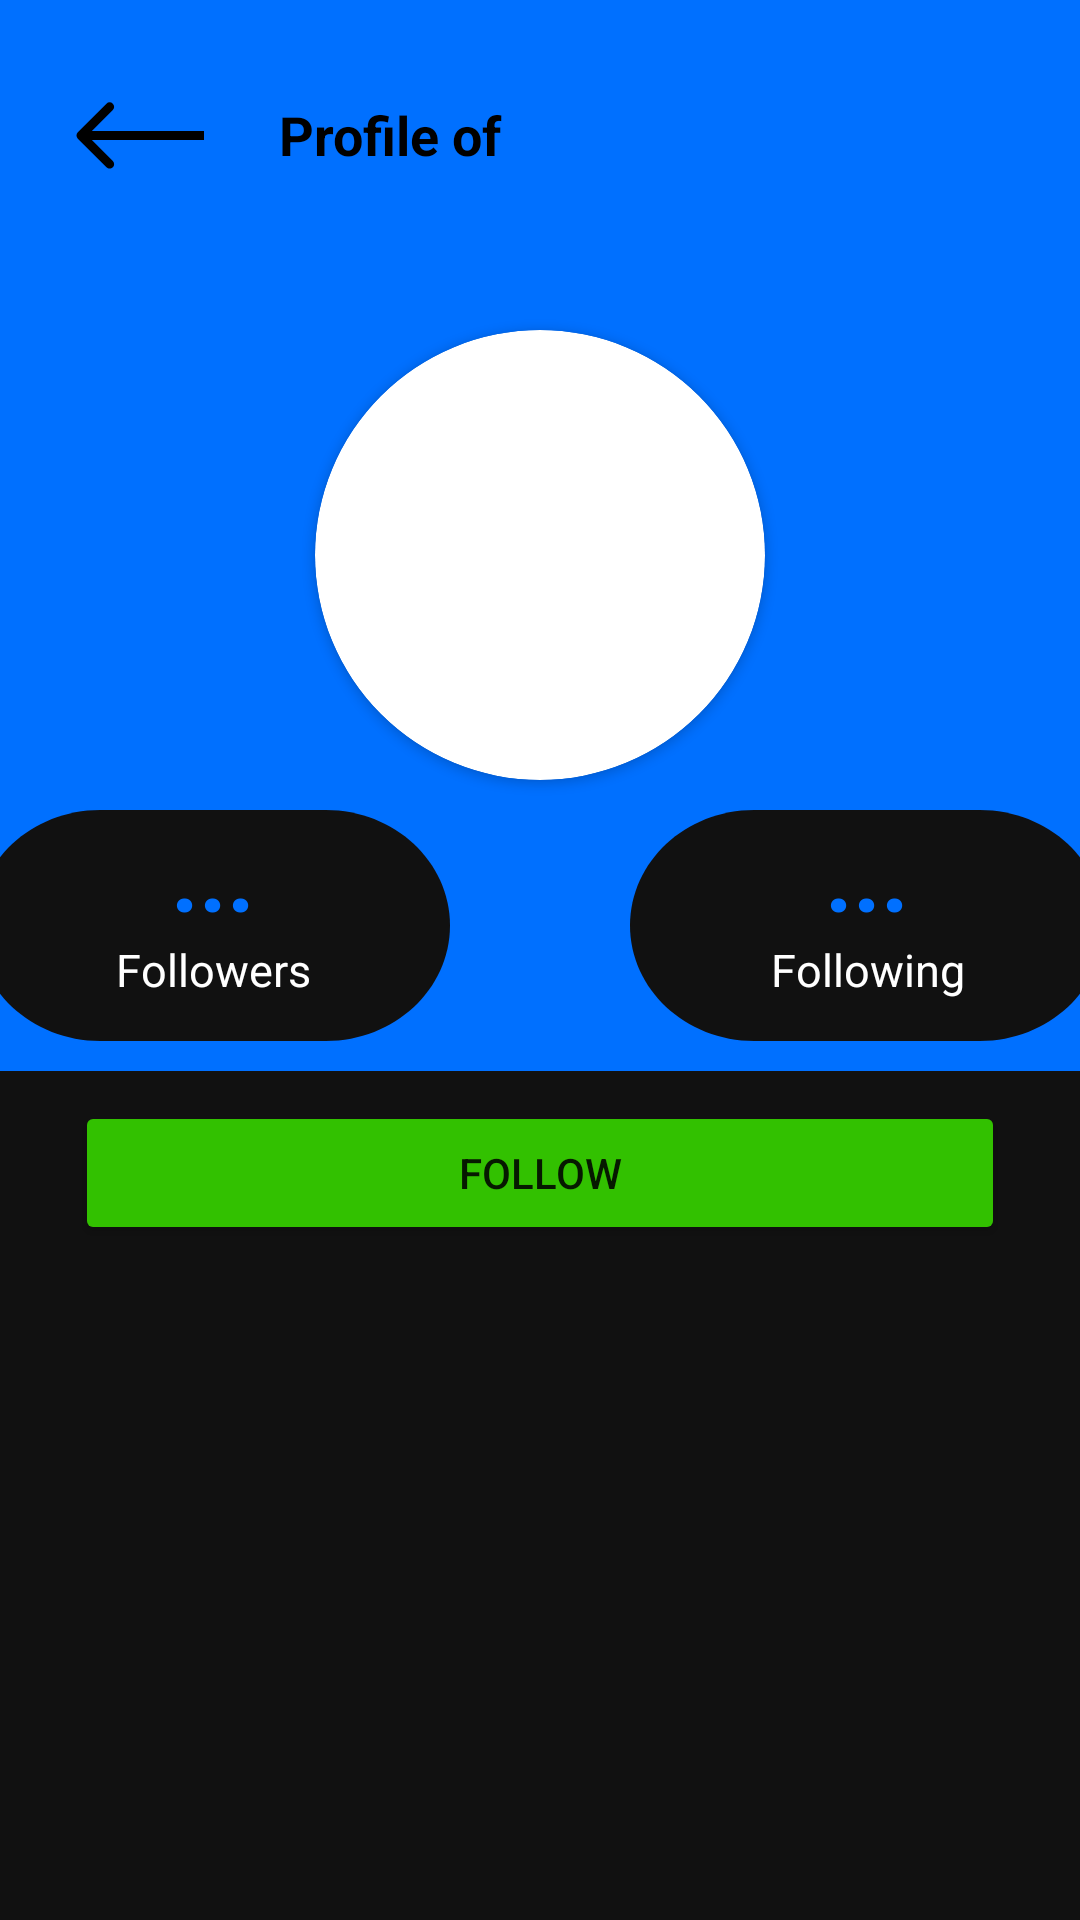

The Android layout XML behind this screen, and the referenced resources:
<!-- AndroidManifest.xml: application theme Theme.MainActivity -->
<!-- res/layout/activity_follower_profile.xml -->
<?xml version="1.0" encoding="utf-8"?>
<LinearLayout xmlns:android="http://schemas.android.com/apk/res/android"
    xmlns:app="http://schemas.android.com/apk/res-auto"
    xmlns:tools="http://schemas.android.com/tools"
    android:layout_width="match_parent"
    android:layout_height="match_parent"
    tools:context=".activities.FollowerProfileActivity"
    android:background="#111111"
    android:orientation="vertical">

    
    <LinearLayout
        android:layout_width="match_parent"
        android:layout_height="90dp"
        android:background="@color/blue"
        android:gravity="center_vertical"
        android:paddingRight="25dp">

        <ImageView
            android:layout_width="wrap_content"
            android:layout_height="match_parent"
            android:src="@drawable/ic_arrow_left"
            android:paddingHorizontal="25dp"
            android:onClick="goBack"/>

        <TextView
            android:id="@+id/followers_list_title"
            android:layout_width="wrap_content"
            android:layout_height="wrap_content"
            android:text="@string/profile_of"

            android:textAppearance="@style/your_account"
            android:textStyle="bold"/>
    </LinearLayout>

    <RelativeLayout
        android:layout_width="match_parent"
        android:layout_height="wrap_content"
        android:background="@drawable/rectangule_dashboard_blue">

        <androidx.cardview.widget.CardView
            android:id="@+id/follower_profile_image_container"
            android:layout_width="150dp"
            android:layout_height="150dp"
            android:layout_centerHorizontal="true"
            android:layout_marginTop="20dp"
            app:cardCornerRadius="75dp">

            <androidx.appcompat.widget.AppCompatImageView
                android:id="@+id/follower_profile_image"
                android:layout_width="match_parent"
                android:layout_height="match_parent"
                android:onClick="refresh"
                android:src="@drawable/ic_launcher_background" />

        </androidx.cardview.widget.CardView>

        <LinearLayout
            android:id="@+id/followers_following_root"
            android:layout_width="match_parent"
            android:layout_height="wrap_content"
            android:layout_below="@id/follower_profile_image_container"
            android:layout_centerHorizontal="true"
            android:layout_marginTop="10dp"
            android:layout_marginBottom="10dp"
            android:gravity="center_horizontal">

            <androidx.constraintlayout.widget.ConstraintLayout
                android:layout_width="158dp"
                android:layout_height="77dp"
                android:layout_marginLeft="18dp"
                android:layout_marginRight="60dp"
                android:background="@drawable/dashboard_menu_rectangule_top">

                <TextView
                    android:id="@+id/user_followers"
                    android:layout_width="wrap_content"
                    android:layout_height="wrap_content"
                    android:layout_alignParentLeft="true"
                    android:layout_alignParentTop="true"
                    android:layout_alignParentRight="true"
                    android:layout_alignParentBottom="true"
                    android:gravity="center_horizontal|top"
                    android:text="..."
                    android:textColor="#0070FF"
                    android:textSize="32sp"
                    android:textStyle="bold"
                    app:layout_constraintEnd_toEndOf="parent"
                    app:layout_constraintStart_toStartOf="parent"
                    app:layout_constraintTop_toTopOf="parent" />

                <TextView
                    android:id="@+id/followers"
                    android:layout_width="match_parent"
                    android:layout_height="20dp"
                    android:gravity="center_horizontal"
                    android:text="@string/followers"
                    android:textColor="@color/white"
                    android:textSize="15sp"
                    app:layout_constraintEnd_toEndOf="@+id/user_followers"
                    app:layout_constraintStart_toStartOf="@+id/user_followers"
                    app:layout_constraintTop_toBottomOf="@+id/user_followers" />

            </androidx.constraintlayout.widget.ConstraintLayout>

            <androidx.constraintlayout.widget.ConstraintLayout
                android:layout_width="158dp"
                android:layout_height="77dp"
                android:layout_marginRight="18dp"
                android:background="@drawable/dashboard_menu_rectangule_top">

                <TextView
                    android:id="@+id/user_following"
                    android:layout_width="wrap_content"
                    android:layout_height="wrap_content"
                    android:layout_alignParentLeft="true"
                    android:layout_alignParentTop="true"
                    android:layout_alignParentRight="true"
                    android:layout_alignParentBottom="true"
                    android:gravity="center_horizontal|top"
                    android:text="..."
                    android:textColor="#0070FF"
                    android:textSize="32sp"
                    android:textStyle="bold"
                    app:layout_constraintEnd_toEndOf="parent"
                    app:layout_constraintStart_toStartOf="parent"
                    app:layout_constraintTop_toTopOf="parent" />

                <TextView
                    android:id="@+id/follwing"
                    android:layout_width="match_parent"
                    android:layout_height="20dp"
                    android:gravity="center_horizontal"
                    android:text="@string/following"
                    android:textColor="@color/white"
                    android:textSize="15sp"
                    app:layout_constraintEnd_toEndOf="@+id/user_following"
                    app:layout_constraintStart_toStartOf="@+id/user_following"
                    app:layout_constraintTop_toBottomOf="@+id/user_following" />
            </androidx.constraintlayout.widget.ConstraintLayout>

        </LinearLayout>
    </RelativeLayout>

    <Button
        android:id="@+id/follower_profile_button"
        android:layout_width="match_parent"
        android:layout_height="wrap_content"

        android:layout_marginTop="10dp"
        android:layout_marginHorizontal="25dp"

        android:backgroundTint="@color/green"
        android:text="@string/follow"/>

</LinearLayout>
<!-- resources referenced by this layout -->
<resources>
  <color name="blue">#0070FF</color>
  <color name="green">#32C100</color>
  <color name="white">#FFFFFFFF</color>
  <!-- drawable dashboard_menu_rectangule_top (drawable) -->
  <?xml version="1.0" encoding="utf-8"?>
  <vector xmlns:android="http://schemas.android.com/apk/res/android"
      android:width="147dp"
      android:height="77dp"
      android:viewportWidth="147"
      android:viewportHeight="77">
      <group>
          <clip-path
              android:pathData="M38.5 0H108.5C129.763 0 147 17.237 147 38.5C147 59.763 129.763 77 108.5 77H38.5C17.237 77 0 59.763 0 38.5C0 17.237 17.237 0 38.5 0Z"
              />
          <path
              android:pathData="M0 0V77H147V0"
              android:fillColor="#111111"
              />
      </group>
  </vector>
  <!-- drawable ic_arrow_left (drawable) -->
  <vector xmlns:android="http://schemas.android.com/apk/res/android"
      android:width="43dp"
      android:height="23dp"
      android:viewportWidth="43"
      android:viewportHeight="23">
    <path
        android:pathData="M0.9393,10.4306C0.3536,11.0164 0.3536,11.9661 0.9393,12.5519L10.4853,22.0978C11.0711,22.6836 12.0208,22.6836 12.6066,22.0978C13.1924,21.5121 13.1924,20.5623 12.6066,19.9765L4.1213,11.4912L12.6066,3.006C13.1924,2.4202 13.1924,1.4704 12.6066,0.8846C12.0208,0.2989 11.0711,0.2989 10.4853,0.8846L0.9393,10.4306ZM43,9.9912L2,9.9912L2,12.9912L43,12.9912L43,9.9912Z"
        android:fillColor="#000000"/>
  </vector>
  <!-- drawable rectangule_dashboard_blue (drawable) -->
  <?xml version="1.0" encoding="utf-8"?>
  <vector xmlns:android="http://schemas.android.com/apk/res/android"
      android:width="1dp"
      android:height="1dp"
      android:viewportWidth="1"
      android:viewportHeight="1">
  
      <group>
  
          <clip-path android:pathData="M0 0H428V335H0V0Z" />
  
          <path
              android:fillColor="#0070FF"
              android:pathData="M0 0V335H428V0" />
  
      </group>
  
  </vector>
  <string name="follow">Follow</string>
  <string name="followers">Followers</string>
  <string name="following">Following</string>
  <string name="profile_of">Profile of</string>
  <style name="your_account">
          <item name="android:textSize">
              18sp
          </item>
          <item name="android:textColor">
              #000000
          </item>
      </style>
  <style name="Theme.MainActivity" parent="Theme.MaterialComponents.DayNight.NoActionBar">
          
          <item name="colorPrimary">@color/blue</item>
          <item name="colorPrimaryVariant">@color/blue</item>
          <item name="colorOnPrimary">@color/white</item>
          
          <item name="colorSecondary">@color/teal_200</item>
          <item name="colorSecondaryVariant">@color/teal_700</item>
          <item name="colorOnSecondary">@color/black</item>
          
          <item name="android:statusBarColor" tools:targetApi="l">?attr/colorPrimaryVariant</item>
          
      </style>
  <color name="teal_200">#FF03DAC5</color>
  <color name="teal_700">#FF018786</color>
  <color name="black">#FF000000</color>
</resources>
